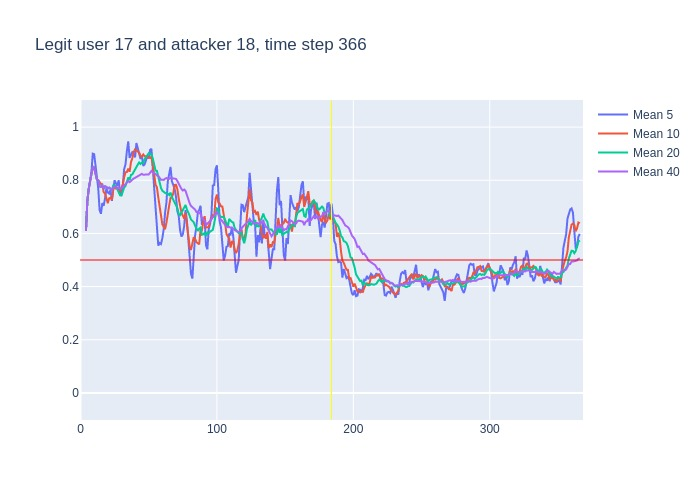

The data file committed next to this chart (first rows):
, time, confidence, avg_5_conf, avg_10_conf, avg_20_conf, avg_40_conf, real_user, predicted, user_count
0, 3, 0.61, , , , , 17, 17, 16
1, 4, 0.83, 0.61, 0.61, 0.61, 0.61, 17, 17, 16
2, 5, 0.86, 0.72, 0.72, 0.72, 0.72, 17, 17, 16
3, 6, 0.9, 0.7667, 0.7667, 0.7667, 0.7667, 17, 17, 16
4, 7, 0.95, 0.8, 0.8, 0.8, 0.8, 17, 17, 16
5, 8, 0.96, 0.83, 0.83, 0.83, 0.83, 17, 17, 16
6, 9, 0.82, 0.9, 0.8517, 0.8517, 0.8517, 17, 17, 16
7, 10, 0.65, 0.898, 0.8471, 0.8471, 0.8471, 17, 17, 16
8, 11, 0.65, 0.856, 0.8225, 0.8225, 0.8225, 17, 17, 16
9, 12, 0.77, 0.806, 0.8033, 0.8033, 0.8033, 17, 17, 16
10, 13, 0.55, 0.77, 0.8, 0.8, 0.8, 17, 17, 16
11, 14, 0.75, 0.688, 0.794, 0.7773, 0.7773, 17, 17, 16
12, 15, 0.85, 0.674, 0.786, 0.775, 0.775, 17, 17, 16
13, 16, 0.6, 0.714, 0.785, 0.7808, 0.7808, 17, 17, 16
14, 17, 0.91, 0.704, 0.755, 0.7679, 0.7679, 17, 17, 16
15, 18, 0.74, 0.732, 0.751, 0.7773, 0.7773, 17, 17, 16
16, 19, 0.67, 0.77, 0.729, 0.775, 0.775, 17, 17, 16
17, 20, 0.83, 0.754, 0.714, 0.7688, 0.7688, 17, 17, 16
18, 21, 0.67, 0.75, 0.732, 0.7722, 0.7722, 17, 17, 16
19, 22, 0.7, 0.764, 0.734, 0.7668, 0.7668, 17, 17, 16
20, 23, 0.95, 0.722, 0.727, 0.7635, 0.7635, 17, 17, 16
21, 24, 0.85, 0.764, 0.767, 0.7805, 0.7724, 17, 17, 16
22, 25, 0.77, 0.8, 0.777, 0.7815, 0.7759, 17, 17, 16
23, 26, 0.63, 0.788, 0.769, 0.777, 0.7757, 17, 17, 16
24, 27, 0.8, 0.78, 0.772, 0.7635, 0.7696, 17, 17, 16
25, 28, 0.71, 0.8, 0.761, 0.756, 0.7708, 17, 17, 16
26, 29, 0.8, 0.752, 0.758, 0.7435, 0.7685, 17, 17, 16
27, 30, 0.96, 0.742, 0.771, 0.7425, 0.7696, 17, 17, 16
28, 31, 0.94, 0.78, 0.784, 0.758, 0.7764, 17, 17, 16
29, 32, 0.89, 0.842, 0.811, 0.7725, 0.7821, 17, 17, 16
30, 33, 0.96, 0.86, 0.83, 0.7785, 0.7857, 17, 17, 16
31, 34, 0.98, 0.91, 0.831, 0.799, 0.7913, 17, 17, 16
32, 35, 0.65, 0.946, 0.844, 0.8105, 0.7972, 17, 17, 16
33, 36, 0.99, 0.884, 0.832, 0.8005, 0.7927, 17, 17, 16
34, 37, 0.95, 0.894, 0.868, 0.82, 0.7985, 17, 17, 16
35, 38, 0.94, 0.906, 0.883, 0.822, 0.8029, 17, 17, 16
36, 39, 0.9, 0.902, 0.906, 0.832, 0.8067, 17, 17, 16
37, 40, 0.92, 0.886, 0.916, 0.8435, 0.8092, 17, 17, 16
38, 41, 0.89, 0.94, 0.912, 0.848, 0.8121, 17, 17, 16
39, 42, 0.86, 0.92, 0.907, 0.859, 0.8141, 17, 17, 16
40, 43, 0.83, 0.902, 0.904, 0.867, 0.8153, 17, 17, 16
41, 44, 0.96, 0.88, 0.891, 0.861, 0.8207, 17, 17, 16
42, 45, 0.73, 0.892, 0.889, 0.8665, 0.824, 17, 17, 16
43, 46, 0.92, 0.854, 0.897, 0.8645, 0.8207, 17, 17, 16
44, 47, 0.95, 0.86, 0.89, 0.879, 0.8213, 17, 17, 16
45, 48, 0.89, 0.878, 0.89, 0.8865, 0.8213, 17, 17, 16
46, 49, 0.92, 0.89, 0.885, 0.8955, 0.8195, 17, 17, 16
47, 50, 0.89, 0.882, 0.887, 0.9015, 0.822, 17, 17, 16
48, 51, 0.94, 0.914, 0.884, 0.898, 0.828, 17, 17, 16
49, 52, 0.57, 0.918, 0.889, 0.898, 0.8352, 17, 17, 16
50, 53, 0.45, 0.842, 0.86, 0.882, 0.8303, 17, 17, 16
51, 54, 0.58, 0.754, 0.822, 0.8565, 0.8277, 17, 17, 16
52, 55, 0.63, 0.686, 0.784, 0.8365, 0.8235, 17, 17, 16
53, 56, 0.54, 0.634, 0.774, 0.8355, 0.818, 17, 17, 16
54, 57, 0.62, 0.554, 0.736, 0.813, 0.8165, 17, 17, 16
55, 58, 0.43, 0.564, 0.703, 0.7965, 0.8092, 17, 17, 16
56, 59, 0.69, 0.56, 0.657, 0.771, 0.8015, 17, 17, 16
57, 60, 0.8, 0.582, 0.634, 0.7605, 0.802, 17, 17, 16
58, 61, 0.85, 0.616, 0.625, 0.7545, 0.8012, 17, 17, 16
59, 62, 0.81, 0.678, 0.616, 0.7525, 0.8058, 17, 17, 16
... 304 more rows
